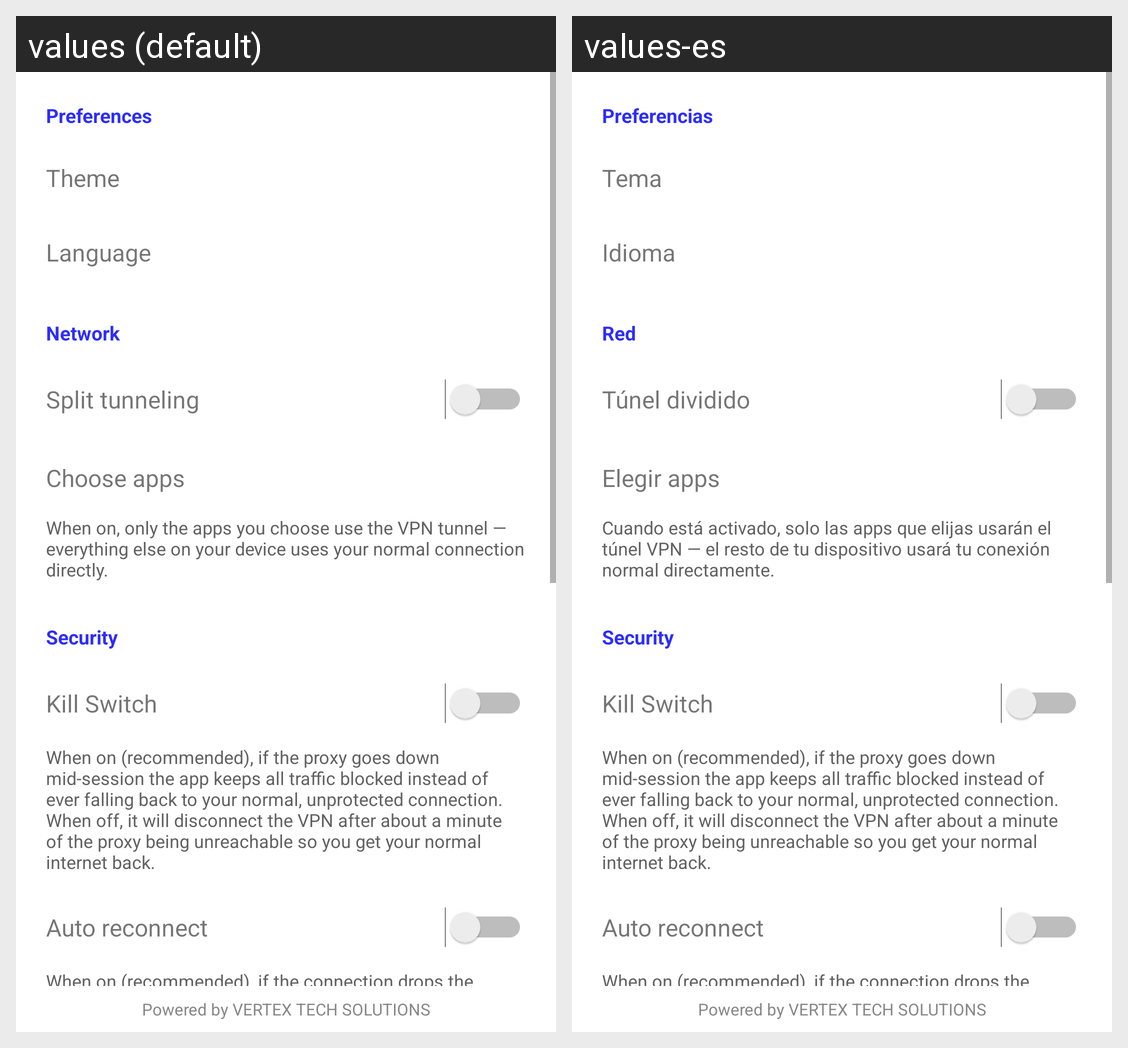

Locale-by-locale string values for the Android screen shown in this grid:
Android screen res/layout/activity_settings.xml rendered under 2 locales, left to right: values (default), values-es. Device: Nexus 5 (rendered at 1080×1920; each locale shown at half size, 540×960, under a caption strip naming it); theme Theme.SocksRelay.
Strings drawn on this screen, with the default value and each locale's value (text and hints the layout hard-codes, and strings that could not be matched under every locale, appear in the picture but are not listed):

settings_section_preferences
  values: Preferences
  values-es: Preferencias

action_theme
  values: Theme
  values-es: Tema

settings_language
  values: Language
  values-es: Idioma

settings_section_network
  values: Network
  values-es: Red

settings_split_tunneling
  values: Split tunneling
  values-es: Túnel dividido

split_tunnel_choose_apps
  values: Choose apps
  values-es: Elegir apps

settings_split_tunneling_hint
  values: When on, only the apps you choose use the VPN tunnel — everything else on your device uses your normal connection directly.
  values-es: Cuando está activado, solo las apps que elijas usarán el túnel VPN — el resto de tu dispositivo usará tu conexión normal directamente.

settings_section_security
  values: Security
  values-es: Security  [not translated; the default value is used]

settings_kill_switch
  values: Kill Switch
  values-es: Kill Switch  [not translated; the default value is used]

settings_kill_switch_hint
  values: When on (recommended), if the proxy goes down mid-session the app keeps all traffic blocked instead of ever falling back to your normal, unprotected connection. When off, it will disconnect the VPN after about a minute of the proxy being unreachable so you get your normal internet back.
  values-es: When on (recommended), if the proxy goes down mid-session the app keeps all traffic blocked instead of ever falling back to your normal, unprotected connection. When off, it will disconnect the VPN after about a minute of the proxy being unreachable so you get your normal internet back.  [not translated; the default value is used]

settings_auto_reconnect
  values: Auto reconnect
  values-es: Auto reconnect  [not translated; the default value is used]

settings_auto_reconnect_hint
  values: When on (recommended), if the connection drops the app keeps trying to reconnect to your proxy by itself and restores the VPN as soon as it is reachable again. Tapping Disconnect always stops it.
  values-es: When on (recommended), if the connection drops the app keeps trying to reconnect to your proxy by itself and restores the VPN as soon as it is reachable again. Tapping Disconnect always stops it.  [not translated; the default value is used]

footer_text
  values: Powered by VERTEX TECH SOLUTIONS
  values-es: Powered by VERTEX TECH SOLUTIONS
